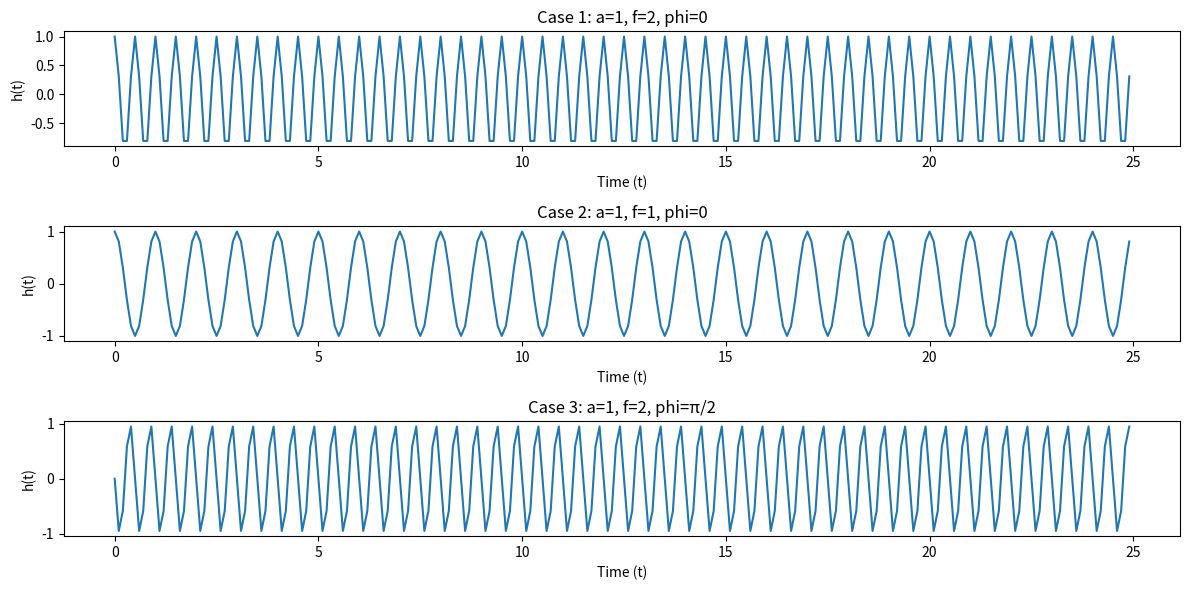
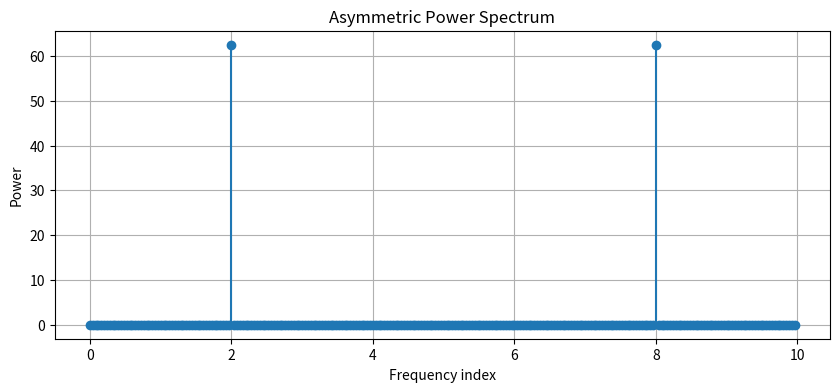

Recreate these plots in Python, in order. (Note: this script raises an exception after producing the figures.)
import numpy as np
import matplotlib.pyplot as plt

def generate_signal(a, phi, f, dt, N):
    """
    Generate signal for task in C4b; h(t) = a * cos( 2 * pi * f * t + phi)
    :param a:   Amplitude
    :param phi: Phase
    :param f:   Frequency
    :param dt:  Time-step
    :param N:   Number of steps
    :return:    time-array, signal-array
    """
    t = np.arange(0, N*dt, dt)
    h = a*np.cos(2*np.pi*f*t + phi)
    return t, h


# Case 1: a=1, phi = 0, f=2, dt = 0.1, N = 250
t1, h1 = generate_signal(a=1, phi=0, f=2, dt=0.1, N=250)

# Case 1: a=1, phi = 0, f=2, dt = 0.1, N = 250
t2, h2 = generate_signal(a=1, phi=0, f=1, dt=0.1, N=250)

# Case 1: a=1, phi = pi/2, f=2, dt = 0.1, N = 250
t3, h3 = generate_signal(a=1, phi=np.pi/2, f=2, dt=0.1, N=250)

# Plot results
plt.figure(figsize=(12, 6))

plt.subplot(3, 1, 1)
plt.plot(t1, h1)
plt.title("Case 1: a=1, f=2, phi=0")
plt.xlabel("Time (t)")
plt.ylabel("h(t)")

plt.subplot(3, 1, 2)
plt.plot(t2, h2)
plt.title("Case 2: a=1, f=1, phi=0")
plt.xlabel("Time (t)")
plt.ylabel("h(t)")

plt.subplot(3, 1, 3)
plt.plot(t3, h3)
plt.title("Case 3: a=1, f=2, phi=π/2")
plt.xlabel("Time (t)")
plt.ylabel("h(t)")

plt.tight_layout()
plt.show()

#####


def my_dft(h):
    """
    Compute the Discrete Fourier Transform (DFT) of a signal.
    :param h: Real-valued input signal (1D array)
    :return: DFT of the signal (complex array)
    """
    N = len(h)
    H = np.zeros(N, dtype=complex)
    for n in range(N):
        for k in range(N):
            H[n] += h[k] * np.exp(-2j * np.pi * n * k / N)
    return H


def my_aps(h, dt):
    """
    Compute the asymmetric power spectrum of a signal using the DFT.
    Includes redundant positive frequencies for visualization.
    :param h: Real-valued input signal (1D array)
    :param dt: Time step between samples
    :return: Frequencies (Hz), Power spectrum
    """
    H = my_dft(h)  # Compute DFT
    N = len(h)  # Number of points
    P = (np.abs(H) ** 2) / N  # Compute power spectrum (asymmetric, unshifted)
    
    # Compute the actual frequency values
    freqs = np.arange(N) / (N * dt)
    
    return freqs, P

def my_sps(h, dt):
    """
    Compute the symmetric power spectrum of a signal using the DFT.
    Manually shift the spectrum for symmetric representation using a for-loop.
    :param h: Real-valued input signal (1D array)
    :param dt: Time step between samples
    :return: Shifted frequencies, Symmetric power spectrum
    """
    H = my_dft(h)  # Compute the DFT
    N = len(h)  # Number of points

    # Compute power spectrum
    P = (np.abs(H) ** 2) / N

    # Compute unshifted frequencies
    freqs = np.arange(N) / (N * dt)

    # Create arrays for symmetric spectrum and frequencies
    P_sym = np.zeros_like(P)
    freqs_sym = np.zeros_like(freqs)

    # Perform manual shifting
    mid = N // 2
    for i in range(N):
        if i < mid:
            # Negative frequencies  
            P_sym[i] = P[i + mid]
            freqs_sym[i] = (i - mid) / (N * dt)
        else:
            # Positive frequencies
            P_sym[i] = P[i - mid]
            freqs_sym[i] = (i - mid) / (N * dt)

    return freqs_sym, P_sym


# Parameters for Case 1
a, f, phi, dt, N = 1, 2, 0, 0.1, 250
_, h = generate_signal(a, phi, f, dt, N)

import matplotlib.pyplot as plt

# Generate a cosine signal
N = 250
timestep = 0.1
t = np.arange(N) * timestep
f = 2  # Frequency in Hz
phi = 0  # Phase shift
h = np.cos(2 * np.pi * f * t + phi)

# Asymmetric spectrum
freqs, P_asym = my_aps(h,dt)
plt.figure(figsize=(10, 4))
plt.stem(freqs, P_asym, basefmt=" ")
plt.title("Asymmetric Power Spectrum")
plt.xlabel("Frequency index")
plt.ylabel("Power")
plt.grid()
plt.show()

# Symmetric spectrum
freqs_sym, P_sym = my_sps(h,dt)
plt.figure(figsize=(10, 4))
plt.stem(freqs_sym, P_sym, basefmt=" ", use_line_collection=True)
plt.title("Symmetric Power Spectrum")
plt.xlabel("Frequency")
plt.ylabel("Power")
plt.grid()
plt.show()

print("")
